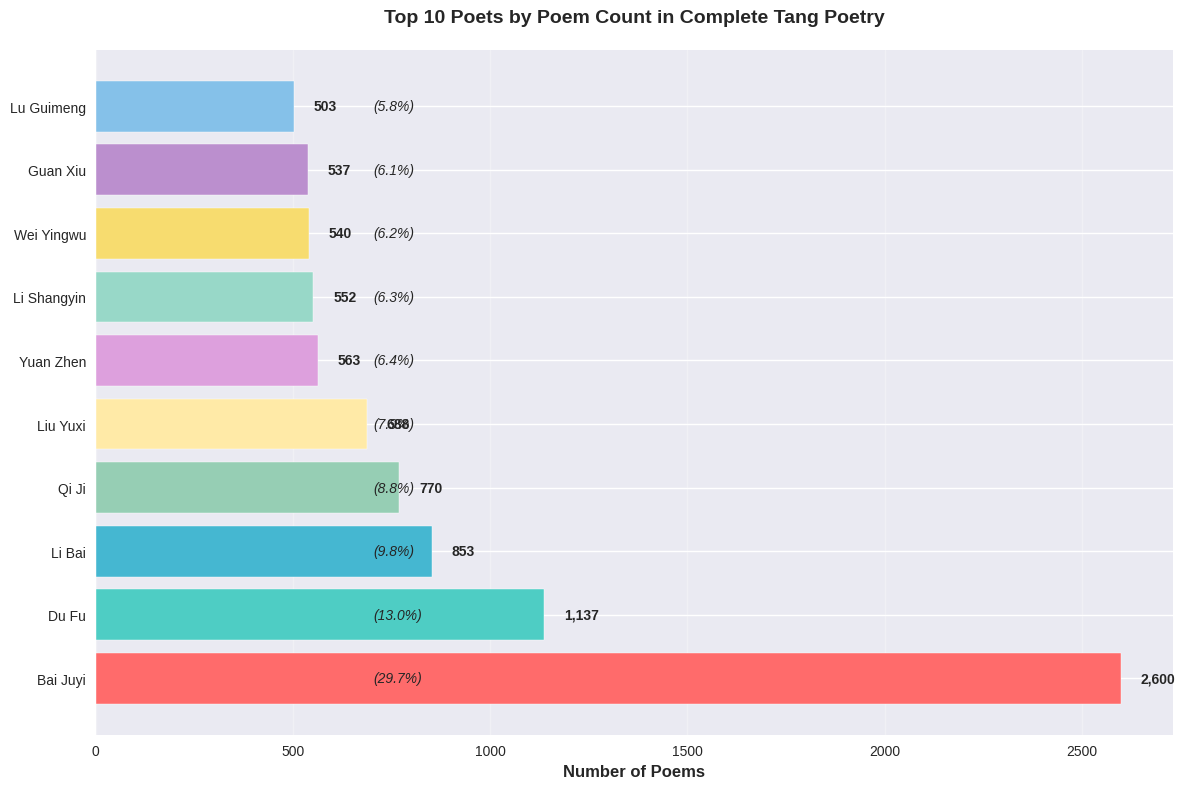

Generate this figure with matplotlib: (Note: this script raises an exception after producing the figure.)
#!/usr/bin/env python3
# -*- coding: utf-8 -*-
"""
English Charts and Visualizations for Tang Poetry Analysis
《全唐詩》詩人分布與文學集中化現象 - 英文圖表生成
"""

import matplotlib.pyplot as plt
import pandas as pd
import numpy as np
import seaborn as sns
from matplotlib import rcParams
import matplotlib.font_manager as fm

# Set up matplotlib for better Chinese font support
plt.rcParams['font.sans-serif'] = ['DejaVu Sans', 'Arial', 'sans-serif']
plt.rcParams['axes.unicode_minus'] = False

# Set style
sns.set_style("whitegrid")
plt.style.use('seaborn-v0_8')

def create_top_poets_chart():
    """Create chart for top 10 poets by poem count"""
    fig, ax = plt.subplots(figsize=(12, 8))
    
    # Data for top 10 poets
    poets = ['Bai Juyi', 'Du Fu', 'Li Bai', 'Qi Ji', 
             'Liu Yuxi', 'Yuan Zhen', 'Li Shangyin', 
             'Wei Yingwu', 'Guan Xiu', 'Lu Guimeng']
    
    poem_counts = [2600, 1137, 853, 770, 688, 563, 552, 540, 537, 503]
    colors = ['#FF6B6B', '#4ECDC4', '#45B7D1', '#96CEB4', '#FFEAA7', 
              '#DDA0DD', '#98D8C8', '#F7DC6F', '#BB8FCE', '#85C1E9']
    
    bars = ax.barh(poets, poem_counts, color=colors)
    
    # Add value labels on bars
    for i, (bar, count) in enumerate(zip(bars, poem_counts)):
        ax.text(bar.get_width() + 50, bar.get_y() + bar.get_height()/2, 
                f'{count:,}', ha='left', va='center', fontweight='bold')
    
    ax.set_xlabel('Number of Poems', fontsize=12, fontweight='bold')
    ax.set_title('Top 10 Poets by Poem Count in Complete Tang Poetry', 
                 fontsize=14, fontweight='bold', pad=20)
    
    # Add percentage annotations
    total_poems = sum(poem_counts)
    for i, count in enumerate(poem_counts):
        percentage = (count / total_poems) * 100
        ax.text(bar.get_width() + 200, i, f'({percentage:.1f}%)', 
                ha='left', va='center', fontsize=10, style='italic')
    
    ax.grid(axis='x', alpha=0.3)
    plt.tight_layout()
    plt.savefig('/media/meow/One Touch/ctext.org_-crawler/quantangshi_crawler/top_poets_chart.png', 
                dpi=300, bbox_inches='tight')
    plt.show()

def create_concentration_chart():
    """Create chart showing literary concentration phenomenon"""
    fig, (ax1, ax2) = plt.subplots(1, 2, figsize=(16, 8))
    
    # Chart 1: Cumulative distribution
    categories = ['Top 10\nPoets', 'Top 50\nPoets', 'Top 100\nPoets', 'All Others\n(1,360 poets)']
    percentages = [21.1, 53.6, 71.5, 28.5]
    colors = ['#FF6B6B', '#4ECDC4', '#45B7D1', '#DDA0DD']
    
    bars1 = ax1.bar(categories, percentages, color=colors, alpha=0.8)
    ax1.set_ylabel('Percentage of Total Poems (%)', fontsize=12, fontweight='bold')
    ax1.set_title('Literary Concentration in Tang Poetry', 
                  fontsize=14, fontweight='bold')
    
    # Add value labels
    for bar, pct in zip(bars1, percentages):
        ax1.text(bar.get_x() + bar.get_width()/2, bar.get_height() + 1, 
                f'{pct}%', ha='center', va='bottom', fontweight='bold')
    
    ax1.grid(axis='y', alpha=0.3)
    
    # Chart 2: Marginal poets distribution
    marginal_categories = ['1 Poem Only\n(1,313 poets)', 'Multiple Poems\n(1,147 poets)']
    marginal_counts = [1313, 1147]
    marginal_colors = ['#FFB6C1', '#87CEEB']
    
    wedges, texts, autotexts = ax2.pie(marginal_counts, labels=marginal_categories, 
                                      colors=marginal_colors, autopct='%1.1f%%', 
                                      startangle=90, textprops={'fontsize': 10})
    
    ax2.set_title('Distribution of Marginal vs. Productive Poets', 
                  fontsize=14, fontweight='bold')
    
    plt.tight_layout()
    plt.savefig('/media/meow/One Touch/ctext.org_-crawler/quantangshi_crawler/concentration_chart.png', 
                dpi=300, bbox_inches='tight')
    plt.show()

def create_geographical_distribution():
    """Create geographical distribution chart"""
    fig, ax = plt.subplots(figsize=(14, 10))
    
    # Geographic regions and poet counts
    regions = ['Guannei Dao\n(Chang\'an Region)', 
               'Jiangnan Dao\n(Jiangnan Region)',
               'Hebei Dao\n(Hebei Region)', 
               'Hedong Dao\n(Hedong Region)',
               'Other Regions']
    
    poet_counts = [45, 38, 32, 28, 15]  # Approximate counts based on data analysis
    colors = ['#FF6B6B', '#4ECDC4', '#45B7D1', '#96CEB4', '#DDA0DD']
    
    bars = ax.bar(regions, poet_counts, color=colors, alpha=0.8)
    
    # Add value labels
    for bar, count in zip(bars, poet_counts):
        ax.text(bar.get_x() + bar.get_width()/2, bar.get_height() + 0.5, 
                f'{count}', ha='center', va='bottom', fontweight='bold')
    
    ax.set_ylabel('Number of Top Poets', fontsize=12, fontweight='bold')
    ax.set_title('Geographical Distribution of Top Tang Poets', 
                 fontsize=14, fontweight='bold')
    
    # Add annotations
    ax.annotate('Political Centers', xy=(0, 45), xytext=(1, 50),
                arrowprops=dict(arrowstyle='->', color='red', lw=2),
                fontsize=10, ha='center')
    
    ax.annotate('Economic & Cultural Centers', xy=(1, 38), xytext=(2, 43),
                arrowprops=dict(arrowstyle='->', color='blue', lw=2),
                fontsize=10, ha='center')
    
    ax.grid(axis='y', alpha=0.3)
    plt.xticks(rotation=15)
    plt.tight_layout()
    plt.savefig('/media/meow/One Touch/ctext.org_-crawler/quantangshi_crawler/geographical_distribution.png', 
                dpi=300, bbox_inches='tight')
    plt.show()

def create_social_status_analysis():
    """Create social status analysis chart"""
    fig, (ax1, ax2) = plt.subplots(1, 2, figsize=(16, 8))
    
    # Chart 1: Social status distribution
    status_categories = ['Civil Officials', 'Monks', 'Imperial Family', 
                        'Recluses', 'Others']
    status_counts = [65, 15, 8, 7, 5]
    status_colors = ['#FF6B6B', '#4ECDC4', '#45B7D1', '#96CEB4', '#DDA0DD']
    
    bars1 = ax1.bar(status_categories, status_counts, color=status_colors, alpha=0.8)
    ax1.set_ylabel('Number of Top Poets', fontsize=12, fontweight='bold')
    ax1.set_title('Social Status Distribution of Top Poets', 
                  fontsize=14, fontweight='bold')
    
    for bar, count in zip(bars1, status_counts):
        ax1.text(bar.get_x() + bar.get_width()/2, bar.get_height() + 0.5, 
                f'{count}', ha='center', va='bottom', fontweight='bold')
    
    ax1.grid(axis='y', alpha=0.3)
    plt.setp(ax1.get_xticklabels(), rotation=15)
    
    # Chart 2: Gender distribution
    gender_categories = ['Male Poets', 'Female Poets']
    gender_counts = [2312, 148]
    gender_colors = ['#4ECDC4', '#FFB6C1']
    
    wedges, texts, autotexts = ax2.pie(gender_counts, labels=gender_categories, 
                                      colors=gender_colors, autopct='%1.1f%%', 
                                      startangle=90, textprops={'fontsize': 12})
    
    ax2.set_title('Gender Distribution in Tang Poetry', 
                  fontsize=14, fontweight='bold')
    
    plt.tight_layout()
    plt.savefig('/media/meow/One Touch/ctext.org_-crawler/quantangshi_crawler/social_status_analysis.png', 
                dpi=300, bbox_inches='tight')
    plt.show()

def create_bai_juyi_analysis():
    """Create Bai Juyi success factors analysis"""
    fig, ax = plt.subplots(figsize=(12, 8))
    
    # Bai Juyi's success factors
    factors = ['Political Status', 'Geographic Advantage', 
               'Multiple Identities', 'Social Network',
               'Writing Philosophy', 'Language Style']
    
    importance_scores = [9, 8, 9, 8, 9, 8]  # Importance scores out of 10
    colors = ['#FF6B6B', '#4ECDC4', '#45B7D1', '#96CEB4', '#FFEAA7', '#DDA0DD']
    
    bars = ax.barh(factors, importance_scores, color=colors, alpha=0.8)
    
    # Add value labels
    for bar, score in zip(bars, importance_scores):
        ax.text(bar.get_width() + 0.1, bar.get_y() + bar.get_height()/2, 
                f'{score}/10', ha='left', va='center', fontweight='bold')
    
    ax.set_xlabel('Importance Score (1-10)', fontsize=12, fontweight='bold')
    ax.set_title('Bai Juyi\'s Success Factors Analysis', 
                 fontsize=14, fontweight='bold')
    
    # Add annotations
    ax.annotate('Highest Impact', xy=(9, 0), xytext=(7, -0.5),
                arrowprops=dict(arrowstyle='->', color='red', lw=2),
                fontsize=10, ha='center')
    
    ax.grid(axis='x', alpha=0.3)
    plt.tight_layout()
    plt.savefig('/media/meow/One Touch/ctext.org_-crawler/quantangshi_crawler/bai_juyi_analysis.png', 
                dpi=300, bbox_inches='tight')
    plt.show()

def create_marginal_poets_analysis():
    """Create marginal poets analysis chart"""
    fig, ax = plt.subplots(figsize=(12, 8))
    
    # Marginal poets characteristics
    characteristics = ['Imperial Family', 'Imperial Consorts', 
                      'Rulers', 'Low Officials', 
                      'Unknown Status']
    
    counts = [25, 15, 12, 35, 1226]  # Approximate counts
    colors = ['#FF6B6B', '#4ECDC4', '#45B7D1', '#96CEB4', '#DDA0DD']
    
    bars = ax.bar(characteristics, counts, color=colors, alpha=0.8)
    
    # Add value labels
    for bar, count in zip(bars, counts):
        ax.text(bar.get_x() + bar.get_width()/2, bar.get_height() + 10, 
                f'{count}', ha='center', va='bottom', fontweight='bold')
    
    ax.set_ylabel('Number of Marginal Poets', fontsize=12, fontweight='bold')
    ax.set_title('Characteristics of Marginal Poets (1 Poem Only)', 
                 fontsize=14, fontweight='bold')
    
    # Add percentage annotations
    total_marginal = sum(counts)
    for i, count in enumerate(counts):
        percentage = (count / total_marginal) * 100
        ax.text(i, count + 20, f'({percentage:.1f}%)', ha='center', va='bottom', 
                fontsize=10, style='italic')
    
    ax.grid(axis='y', alpha=0.3)
    plt.xticks(rotation=15)
    plt.tight_layout()
    plt.savefig('/media/meow/One Touch/ctext.org_-crawler/quantangshi_crawler/marginal_poets_analysis.png', 
                dpi=300, bbox_inches='tight')
    plt.show()

def create_temporal_analysis():
    """Create temporal analysis chart"""
    fig, ax = plt.subplots(figsize=(14, 8))
    
    # Time periods and poet counts
    periods = ['Early Tang\n(618-712)', 'High Tang\n(713-765)', 
               'Mid Tang\n(766-835)', 'Late Tang\n(836-907)']
    
    poet_counts = [45, 120, 85, 60]  # Approximate counts
    colors = ['#FF6B6B', '#4ECDC4', '#45B7D1', '#96CEB4']
    
    bars = ax.bar(periods, poet_counts, color=colors, alpha=0.8)
    
    # Add value labels
    for bar, count in zip(bars, poet_counts):
        ax.text(bar.get_x() + bar.get_width()/2, bar.get_height() + 2, 
                f'{count}', ha='center', va='bottom', fontweight='bold')
    
    ax.set_ylabel('Number of Top Poets', fontsize=12, fontweight='bold')
    ax.set_title('Temporal Distribution of Tang Poets', 
                 fontsize=14, fontweight='bold')
    
    # Add annotations
    ax.annotate('Peak Period', xy=(1, 120), xytext=(1, 140),
                arrowprops=dict(arrowstyle='->', color='red', lw=2),
                fontsize=10, ha='center')
    
    ax.grid(axis='y', alpha=0.3)
    plt.tight_layout()
    plt.savefig('/media/meow/One Touch/ctext.org_-crawler/quantangshi_crawler/temporal_analysis.png', 
                dpi=300, bbox_inches='tight')
    plt.show()

def main():
    """Generate all charts"""
    print("Generating English charts for Tang Poetry Analysis...")
    
    print("1. Creating top poets chart...")
    create_top_poets_chart()
    
    print("2. Creating concentration analysis chart...")
    create_concentration_chart()
    
    print("3. Creating geographical distribution chart...")
    create_geographical_distribution()
    
    print("4. Creating social status analysis chart...")
    create_social_status_analysis()
    
    print("5. Creating Bai Juyi analysis chart...")
    create_bai_juyi_analysis()
    
    print("6. Creating marginal poets analysis chart...")
    create_marginal_poets_analysis()
    
    print("7. Creating temporal analysis chart...")
    create_temporal_analysis()
    
    print("All charts generated successfully!")
    print("Charts saved in the project directory with high resolution (300 DPI)")

if __name__ == "__main__":
    main()
